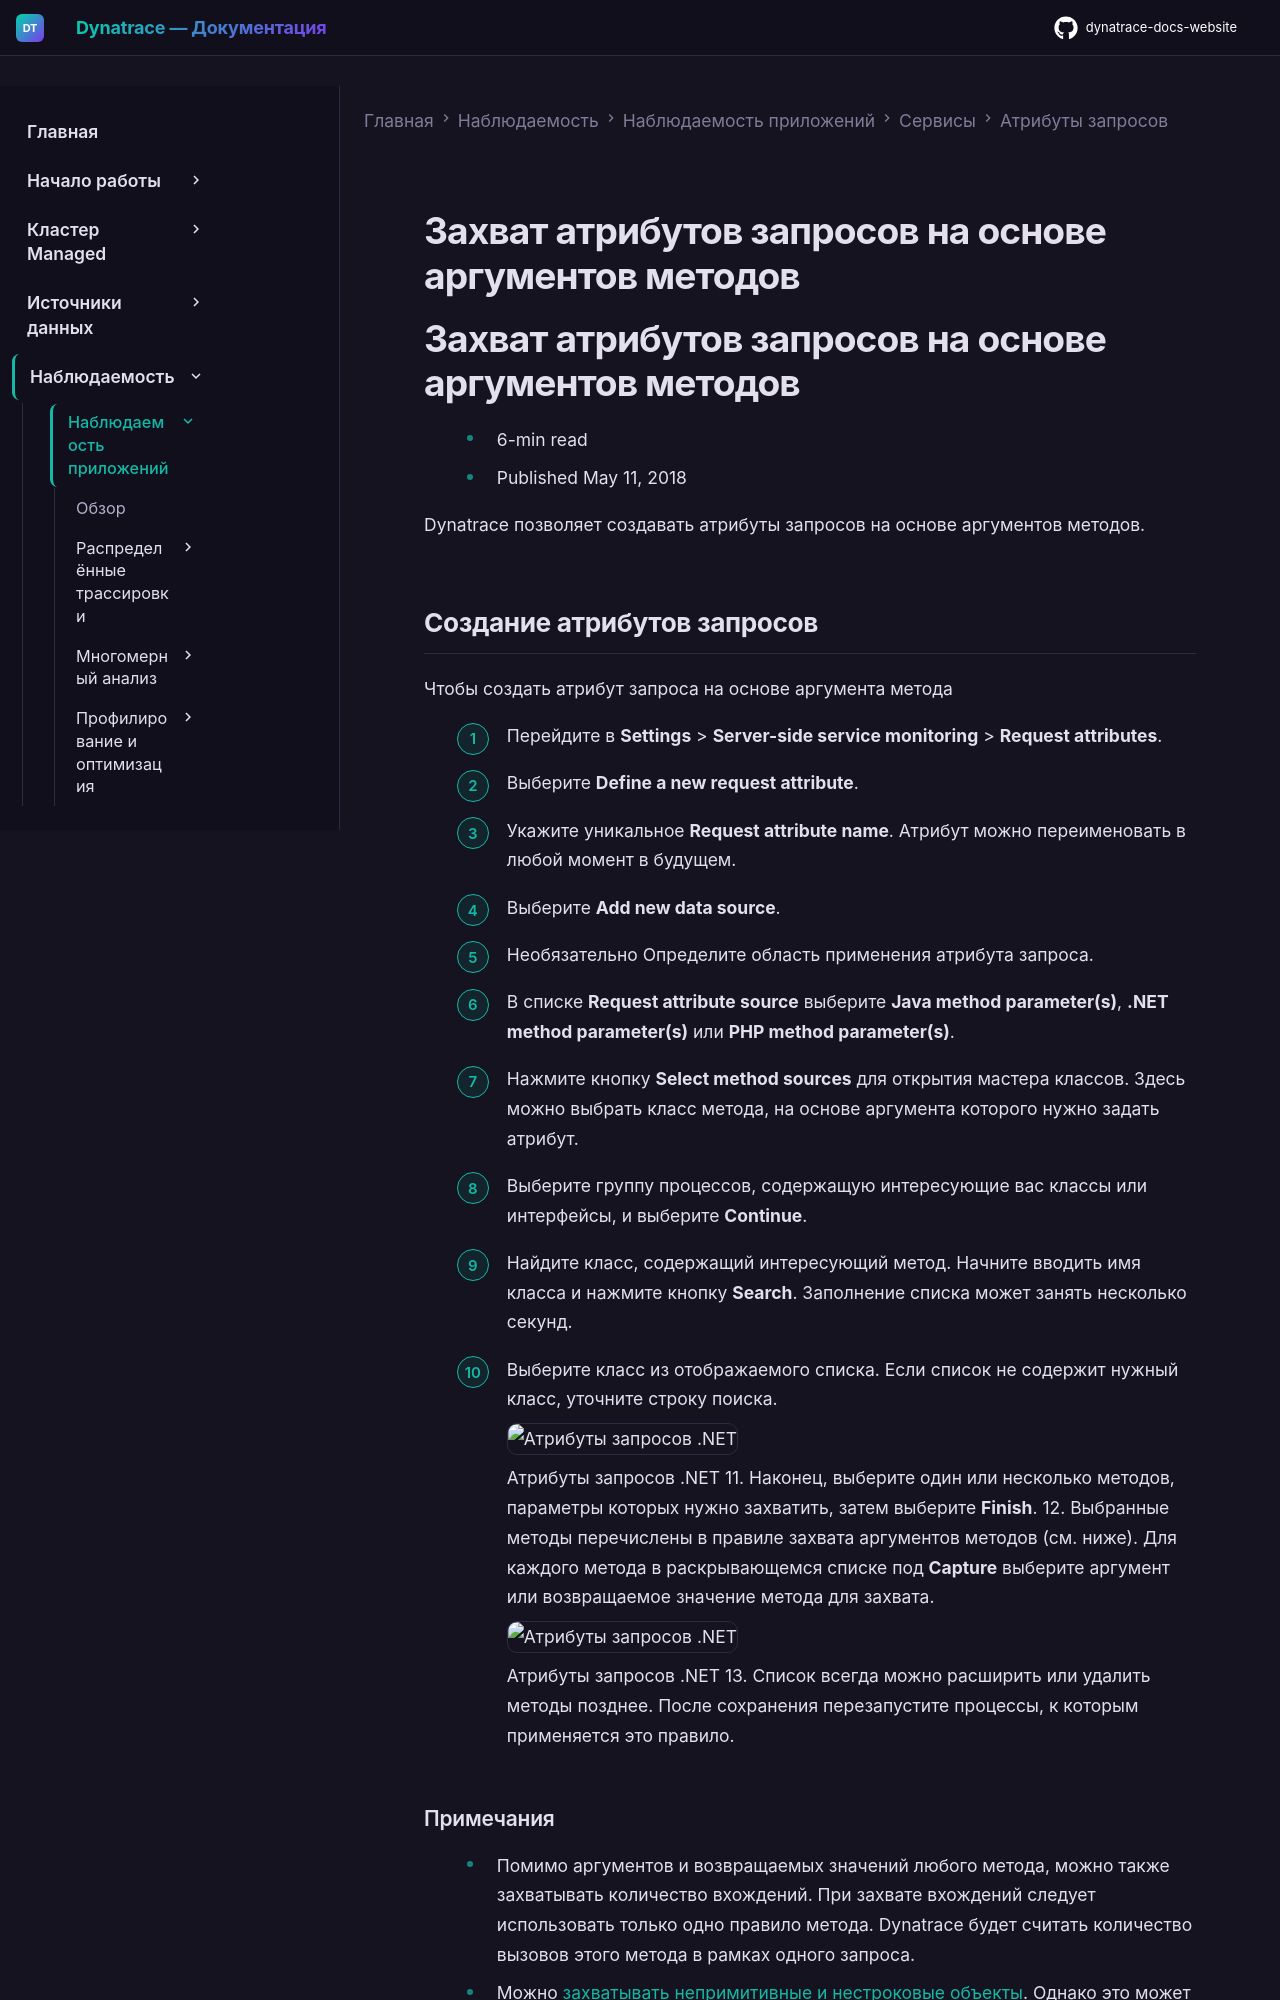

repository: Yerkebulan-Ardabayev/dynatrace-docs-website · page: managed-ru/observe/application-observability/services/request-attributes/capture-request-attributes-based-on-method-arguments/index.html · generator: mkdocs

---
title: Захват атрибутов запросов на основе аргументов методов
source: https://docs.dynatrace.com/managed/observe/application-observability/services/request-attributes/capture-request-attributes-based-on-method-arguments
scraped: 2026-05-12T12:02:34.103732
---

# Захват атрибутов запросов на основе аргументов методов

# Захват атрибутов запросов на основе аргументов методов

* 6-min read
* Published May 11, 2018

Dynatrace позволяет создавать атрибуты запросов на основе аргументов методов.

## Создание атрибутов запросов

Чтобы создать атрибут запроса на основе аргумента метода

1. Перейдите в **Settings** > **Server-side service monitoring** > **Request attributes**.
2. Выберите **Define a new request attribute**.
3. Укажите уникальное **Request attribute name**. Атрибут можно переименовать в любой момент в будущем.
4. Выберите **Add new data source**.
5. Необязательно Определите область применения атрибута запроса.
6. В списке **Request attribute source** выберите **Java method parameter(s)**, **.NET method parameter(s)** или **PHP method parameter(s)**.
7. Нажмите кнопку **Select method sources** для открытия мастера классов. Здесь можно выбрать класс метода, на основе аргумента которого нужно задать атрибут.
8. Выберите группу процессов, содержащую интересующие вас классы или интерфейсы, и выберите **Continue**.
9. Найдите класс, содержащий интересующий метод. Начните вводить имя класса и нажмите кнопку **Search**. Заполнение списка может занять несколько секунд.
10. Выберите класс из отображаемого списка. Если список не содержит нужный класс, уточните строку поиска.

    ![Атрибуты запросов .NET](https://dt-cdn.net/images/request-attributes-dotnet-1-1326-b3cbc95405.png)

    Атрибуты запросов .NET
11. Наконец, выберите один или несколько методов, параметры которых нужно захватить, затем выберите **Finish**.
12. Выбранные методы перечислены в правиле захвата аргументов методов (см. ниже). Для каждого метода в раскрывающемся списке под **Capture** выберите аргумент или возвращаемое значение метода для захвата.

    ![Атрибуты запросов .NET](https://dt-cdn.net/images/request-attributes-dotnet-2-1325-6354f7c2ab.png)

    Атрибуты запросов .NET
13. Список всегда можно расширить или удалить методы позднее. После сохранения перезапустите процессы, к которым применяется это правило.
